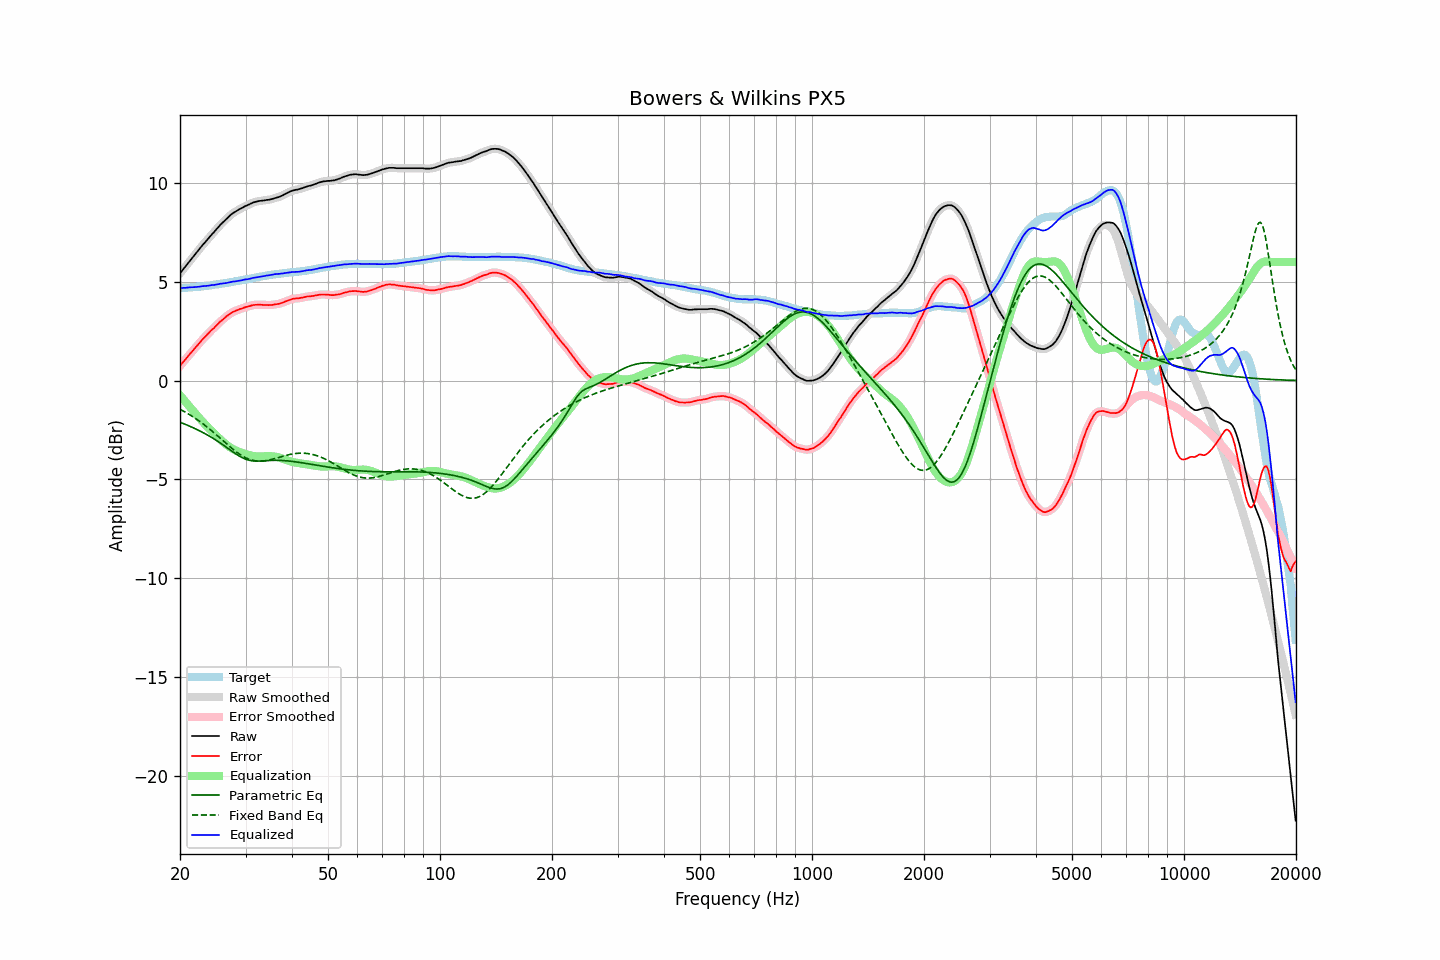

The table this chart was drawn from, first rows:
frequency, raw, error, smoothed, error_smoothed, equalization, parametric_eq, fixed_band_eq, equalized_raw, equalized_smoothed, target
20.00, 5.42, 0.74, 5.42, 0.74, -0.74, -2.10, -1.45, 4.67, 4.67, 4.68
20.20, 5.52, 0.84, 5.52, 0.84, -0.84, -2.13, -1.50, 4.68, 4.68, 4.68
20.40, 5.63, 0.94, 5.62, 0.94, -0.94, -2.17, -1.54, 4.69, 4.68, 4.69
20.61, 5.73, 1.03, 5.73, 1.04, -1.04, -2.20, -1.58, 4.69, 4.69, 4.70
20.81, 5.83, 1.13, 5.83, 1.13, -1.13, -2.24, -1.63, 4.70, 4.70, 4.70
21.02, 5.94, 1.23, 5.94, 1.23, -1.23, -2.27, -1.68, 4.71, 4.70, 4.71
21.23, 6.04, 1.33, 6.04, 1.33, -1.33, -2.31, -1.72, 4.71, 4.71, 4.71
21.44, 6.14, 1.42, 6.14, 1.42, -1.42, -2.34, -1.77, 4.72, 4.72, 4.72
21.66, 6.24, 1.51, 6.24, 1.52, -1.52, -2.38, -1.83, 4.72, 4.72, 4.73
21.87, 6.34, 1.61, 6.34, 1.61, -1.61, -2.42, -1.88, 4.73, 4.73, 4.73
22.09, 6.44, 1.70, 6.44, 1.70, -1.71, -2.45, -1.93, 4.73, 4.73, 4.74
22.31, 6.54, 1.79, 6.54, 1.80, -1.80, -2.49, -1.99, 4.74, 4.74, 4.75
22.54, 6.64, 1.89, 6.64, 1.89, -1.89, -2.53, -2.05, 4.75, 4.75, 4.75
22.76, 6.74, 1.98, 6.74, 1.99, -1.98, -2.58, -2.11, 4.76, 4.76, 4.76
22.99, 6.85, 2.08, 6.84, 2.08, -2.07, -2.62, -2.17, 4.78, 4.77, 4.77
23.22, 6.94, 2.16, 6.94, 2.16, -2.16, -2.66, -2.23, 4.78, 4.78, 4.78
23.45, 7.03, 2.24, 7.03, 2.25, -2.25, -2.70, -2.29, 4.78, 4.78, 4.79
23.69, 7.13, 2.33, 7.13, 2.33, -2.33, -2.75, -2.36, 4.79, 4.79, 4.80
23.92, 7.22, 2.41, 7.22, 2.42, -2.41, -2.80, -2.42, 4.80, 4.81, 4.81
24.16, 7.32, 2.50, 7.32, 2.50, -2.50, -2.84, -2.49, 4.82, 4.82, 4.82
24.40, 7.41, 2.58, 7.41, 2.58, -2.58, -2.89, -2.56, 4.83, 4.83, 4.83
24.65, 7.49, 2.64, 7.50, 2.65, -2.66, -2.94, -2.63, 4.83, 4.84, 4.85
24.89, 7.59, 2.73, 7.59, 2.73, -2.74, -2.99, -2.70, 4.85, 4.85, 4.86
25.14, 7.68, 2.81, 7.68, 2.81, -2.82, -3.04, -2.77, 4.86, 4.86, 4.87
25.39, 7.77, 2.89, 7.77, 2.90, -2.89, -3.10, -2.84, 4.88, 4.88, 4.88
25.65, 7.87, 2.98, 7.86, 2.97, -2.97, -3.15, -2.91, 4.90, 4.89, 4.89
25.91, 7.95, 3.04, 7.95, 3.05, -3.04, -3.21, -2.98, 4.90, 4.90, 4.91
26.16, 8.03, 3.11, 8.03, 3.12, -3.12, -3.26, -3.06, 4.91, 4.91, 4.92
26.43, 8.11, 3.18, 8.11, 3.18, -3.19, -3.32, -3.13, 4.92, 4.92, 4.93
26.69, 8.19, 3.25, 8.19, 3.25, -3.25, -3.38, -3.20, 4.94, 4.94, 4.94
26.96, 8.27, 3.31, 8.27, 3.31, -3.31, -3.44, -3.27, 4.96, 4.95, 4.96
27.23, 8.34, 3.37, 8.34, 3.37, -3.37, -3.50, -3.34, 4.97, 4.97, 4.97
27.50, 8.41, 3.42, 8.41, 3.42, -3.42, -3.56, -3.41, 4.99, 4.99, 4.99
27.77, 8.47, 3.47, 8.47, 3.47, -3.46, -3.61, -3.48, 5.00, 5.00, 5.00
28.05, 8.52, 3.50, 8.52, 3.51, -3.51, -3.67, -3.54, 5.01, 5.01, 5.02
28.33, 8.57, 3.54, 8.57, 3.54, -3.54, -3.72, -3.60, 5.02, 5.03, 5.03
28.62, 8.62, 3.57, 8.62, 3.58, -3.58, -3.78, -3.66, 5.04, 5.04, 5.05
28.90, 8.67, 3.61, 8.66, 3.61, -3.61, -3.82, -3.72, 5.06, 5.06, 5.06
29.19, 8.71, 3.63, 8.71, 3.64, -3.64, -3.87, -3.77, 5.07, 5.07, 5.08
29.48, 8.75, 3.66, 8.75, 3.67, -3.67, -3.91, -3.82, 5.08, 5.09, 5.09
29.78, 8.80, 3.69, 8.79, 3.69, -3.69, -3.95, -3.87, 5.11, 5.10, 5.11
30.08, 8.84, 3.72, 8.83, 3.72, -3.72, -3.98, -3.91, 5.12, 5.12, 5.12
30.38, 8.87, 3.73, 8.87, 3.74, -3.74, -4.01, -3.95, 5.12, 5.13, 5.14
30.68, 8.91, 3.76, 8.91, 3.76, -3.77, -4.03, -3.98, 5.14, 5.14, 5.15
30.99, 8.95, 3.78, 8.95, 3.79, -3.79, -4.04, -4.01, 5.16, 5.16, 5.17
31.30, 8.99, 3.81, 8.99, 3.81, -3.80, -4.06, -4.03, 5.18, 5.18, 5.18
31.61, 9.02, 3.82, 9.02, 3.82, -3.82, -4.07, -4.05, 5.20, 5.20, 5.20
31.93, 9.04, 3.83, 9.04, 3.83, -3.83, -4.07, -4.06, 5.21, 5.21, 5.21
32.24, 9.06, 3.83, 9.06, 3.84, -3.83, -4.07, -4.07, 5.23, 5.23, 5.23
32.57, 9.08, 3.84, 9.08, 3.84, -3.84, -4.07, -4.08, 5.24, 5.24, 5.24
32.89, 9.09, 3.83, 9.09, 3.84, -3.83, -4.07, -4.08, 5.25, 5.25, 5.26
33.22, 9.10, 3.83, 9.10, 3.83, -3.83, -4.06, -4.07, 5.27, 5.27, 5.27
33.55, 9.11, 3.82, 9.11, 3.83, -3.83, -4.06, -4.07, 5.28, 5.28, 5.29
33.89, 9.12, 3.82, 9.12, 3.82, -3.82, -4.05, -4.06, 5.30, 5.30, 5.30
34.23, 9.14, 3.82, 9.13, 3.82, -3.82, -4.05, -4.04, 5.32, 5.31, 5.32
34.57, 9.14, 3.81, 9.14, 3.82, -3.82, -4.04, -4.03, 5.32, 5.32, 5.33
34.92, 9.16, 3.82, 9.16, 3.82, -3.82, -4.04, -4.01, 5.34, 5.34, 5.34
35.27, 9.18, 3.82, 9.18, 3.82, -3.83, -4.04, -3.99, 5.35, 5.35, 5.36
35.62, 9.20, 3.83, 9.20, 3.84, -3.83, -4.03, -3.97, 5.36, 5.37, 5.37
35.97, 9.23, 3.85, 9.22, 3.85, -3.85, -4.03, -3.94, 5.38, 5.38, 5.38
... 635 more rows
